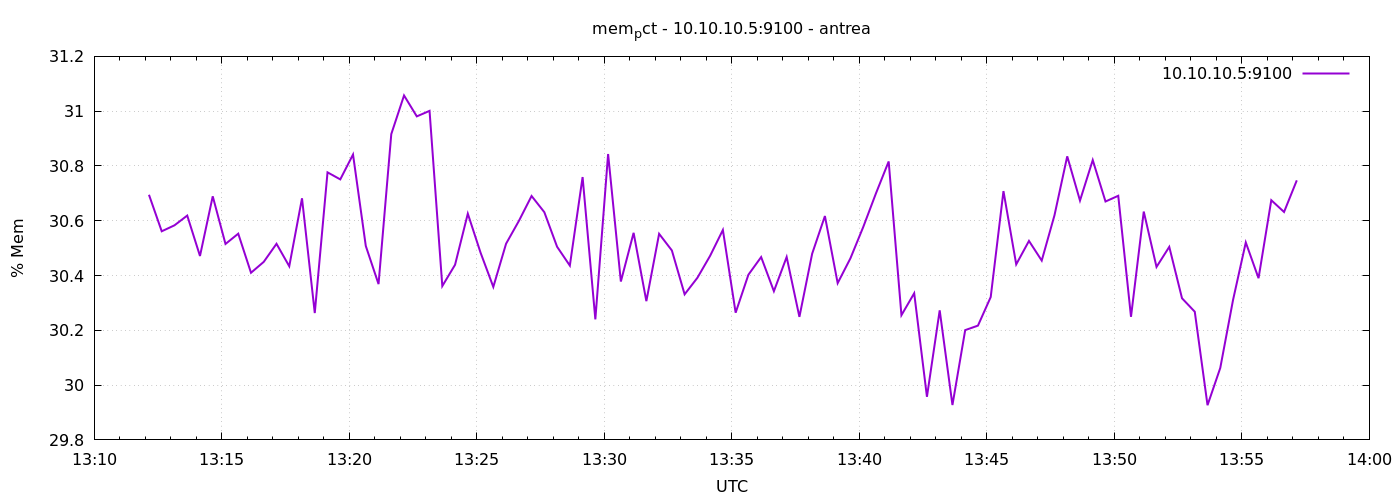

Source data for this figure (header and first rows):
1777209129	30.694816432999662
1777209159	30.56
1777209189	30.58
1777209219	30.62
1777209249	30.47
1777209279	30.69
1777209309	30.52
1777209339	30.55
1777209369	30.41
1777209399	30.45
1777209429	30.52
1777209459	30.43
1777209489	30.68
1777209519	30.26
1777209549	30.78
1777209579	30.75
1777209609	30.84
1777209639	30.51
1777209669	30.37
1777209699	30.92
1777209729	31.06
1777209759	30.98
1777209789	31
1777209819	30.36
1777209849	30.44
1777209879	30.63
1777209909	30.48
1777209939	30.36
1777209969	30.52
1777209999	30.6
1777210029	30.69
1777210059	30.63
1777210089	30.51
1777210119	30.44
1777210149	30.76
1777210179	30.24
1777210209	30.84
1777210239	30.38
1777210269	30.56
1777210299	30.31
1777210329	30.55
1777210359	30.49
1777210389	30.33
1777210419	30.39
1777210449	30.47
1777210479	30.57
1777210509	30.26
1777210539	30.4
1777210569	30.47
1777210599	30.34
1777210629	30.47
1777210659	30.25
1777210689	30.48
1777210719	30.62
1777210749	30.37
1777210779	30.46
1777210809	30.58
1777210839	30.7
1777210869	30.82
1777210899	30.26
1777210929	30.34
... 30 more rows
